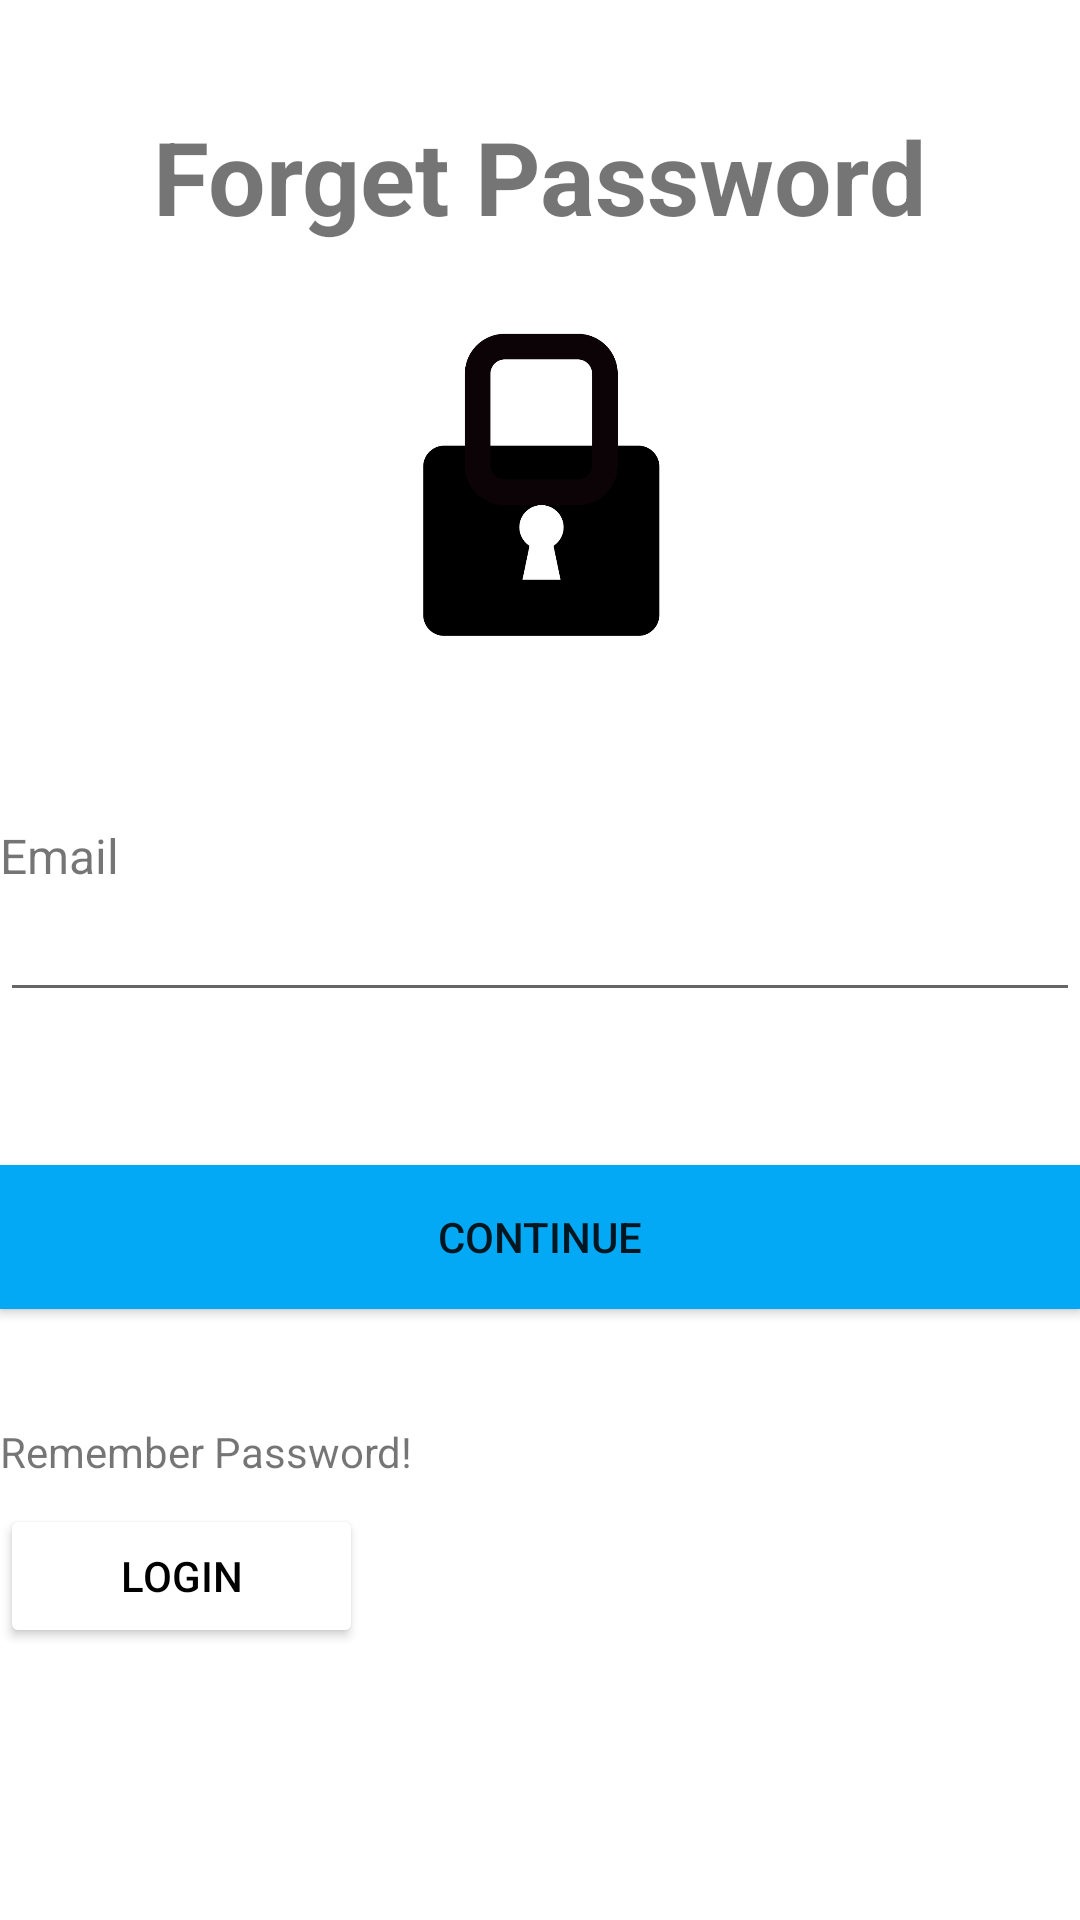

Reconstruct the res/layout file that produces this screen, plus the resources it refers to.
<!-- AndroidManifest.xml: application theme Theme.Testapp -->
<!-- res/layout/activity_got.xml -->
<?xml version="1.0" encoding="utf-8"?>
<androidx.constraintlayout.widget.ConstraintLayout xmlns:android="http://schemas.android.com/apk/res/android"
    xmlns:app="http://schemas.android.com/apk/res-auto"
    xmlns:tools="http://schemas.android.com/tools"
    android:layout_width="match_parent"
    android:layout_height="match_parent"
    android:layout_gravity="right"
    android:layout_margin="20dp"
    tools:context=".got">

    <LinearLayout
        android:layout_width="match_parent"
        android:layout_height="match_parent"
        android:orientation="vertical">

        <LinearLayout
            android:layout_width="match_parent"
            android:layout_height="match_parent"
            android:orientation="vertical">

            <Space
                android:layout_width="match_parent"
                android:layout_height="36dp" />

            <TextView
                android:id="@+id/signin"
                android:layout_width="wrap_content"
                android:layout_height="wrap_content"
                android:layout_gravity="center"
                android:text="Forget Password"
                android:textSize="34sp"
                android:textStyle="bold" />

            <ImageView
                android:id="@+id/pass_back"
                android:layout_width="match_parent"
                android:layout_height="153dp"
                app:srcCompat="@drawable/lock" />

            <Space
                android:layout_width="match_parent"
                android:layout_height="40dp" />

            <TextView
                android:id="@+id/textView"
                android:layout_width="match_parent"
                android:layout_height="wrap_content"
                android:text="Email"
                android:textSize="16sp" />

            <EditText
                android:id="@+id/editTextTextPersonName2"
                android:layout_width="match_parent"
                android:layout_height="wrap_content"
                android:ems="10"
                android:inputType="textPersonName" />

            <Space
                android:layout_width="match_parent"
                android:layout_height="51dp" />

            <Button
                android:id="@+id/button3"
                android:layout_width="match_parent"
                android:layout_height="wrap_content"
                android:background="#FFFFFF"
                android:text="Continue"
                app:backgroundTint="#03A9F4" />

            <Space
                android:layout_width="match_parent"
                android:layout_height="38dp" />

            <TextView
                android:id="@+id/textView6"
                android:layout_width="match_parent"
                android:layout_height="27dp"
                android:foregroundGravity="right"
                android:text="Remember Password!" />

            <Button
                android:id="@+id/button4"
                android:layout_width="121dp"
                android:layout_height="wrap_content"
                android:text="login"
                android:textColor="#000000"
                app:backgroundTint="@color/white"
                app:iconTint="#FFFFFF" />

        </LinearLayout>
    </LinearLayout>

</androidx.constraintlayout.widget.ConstraintLayout>
<!-- resources referenced by this layout -->
<resources>
  <!-- drawable lock: png bitmap (drawable, 16772 bytes) -->
  <style name="Theme.Testapp" parent="Theme.MaterialComponents.DayNight.NoActionBar">
          
          <item name="colorPrimary">@color/black</item>
          <item name="colorPrimaryVariant">@color/black</item>
          <item name="colorOnPrimary">@color/white</item>
          
          <item name="colorSecondary">@color/teal_200</item>
          <item name="colorSecondaryVariant">@color/teal_700</item>
          <item name="colorOnSecondary">@color/black</item>
          
          <item name="android:statusBarColor" tools:targetApi="l">?attr/colorPrimaryVariant</item>
          
      </style>
  <!-- not gathered from this repository: default colours our renderer supplied (Android Studio template values) -->
  <color name="teal_200">#FF03DAC5</color>
  <color name="teal_700">#FF018786</color>
  <color name="black">#FF000000</color>
  <color name="white">#FFFFFFFF</color>
</resources>
